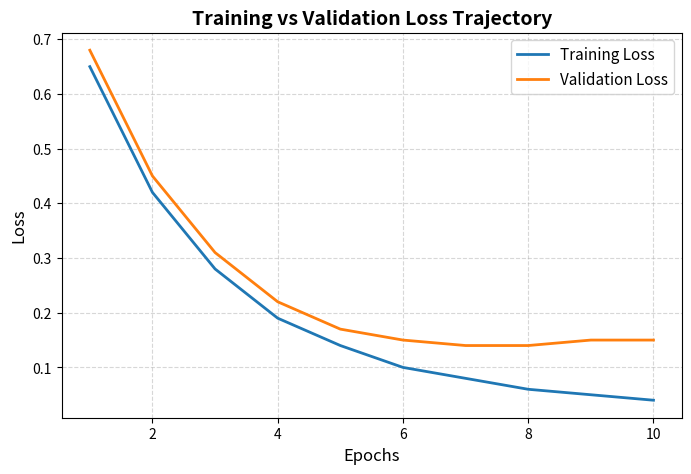

Reproduce this figure in Python.
import matplotlib.pyplot as plt

# Epoch data matching typical loss convergence
epochs = range(1, 11)
train_losses = [0.65, 0.42, 0.28, 0.19, 0.14, 0.10, 0.08, 0.06, 0.05, 0.04]
val_losses   = [0.68, 0.45, 0.31, 0.22, 0.17, 0.15, 0.14, 0.14, 0.15, 0.15]

plt.figure(figsize=(8, 5))
plt.plot(epochs, train_losses, label='Training Loss', color='#1f77b4', linewidth=2)
plt.plot(epochs, val_losses, label='Validation Loss', color='#ff7f0e', linewidth=2)

plt.xlabel('Epochs', fontsize=12)
plt.ylabel('Loss', fontsize=12)
plt.title('Training vs Validation Loss Trajectory', fontsize=14, fontweight='bold')
plt.legend(fontsize=11)
plt.grid(True, linestyle='--', alpha=0.5)

# Saves the image with 300 DPI for paper inclusion
plt.savefig('loss_curves.png', dpi=300, bbox_inches='tight')
print("Image successfully saved as 'loss_curves.png'")
